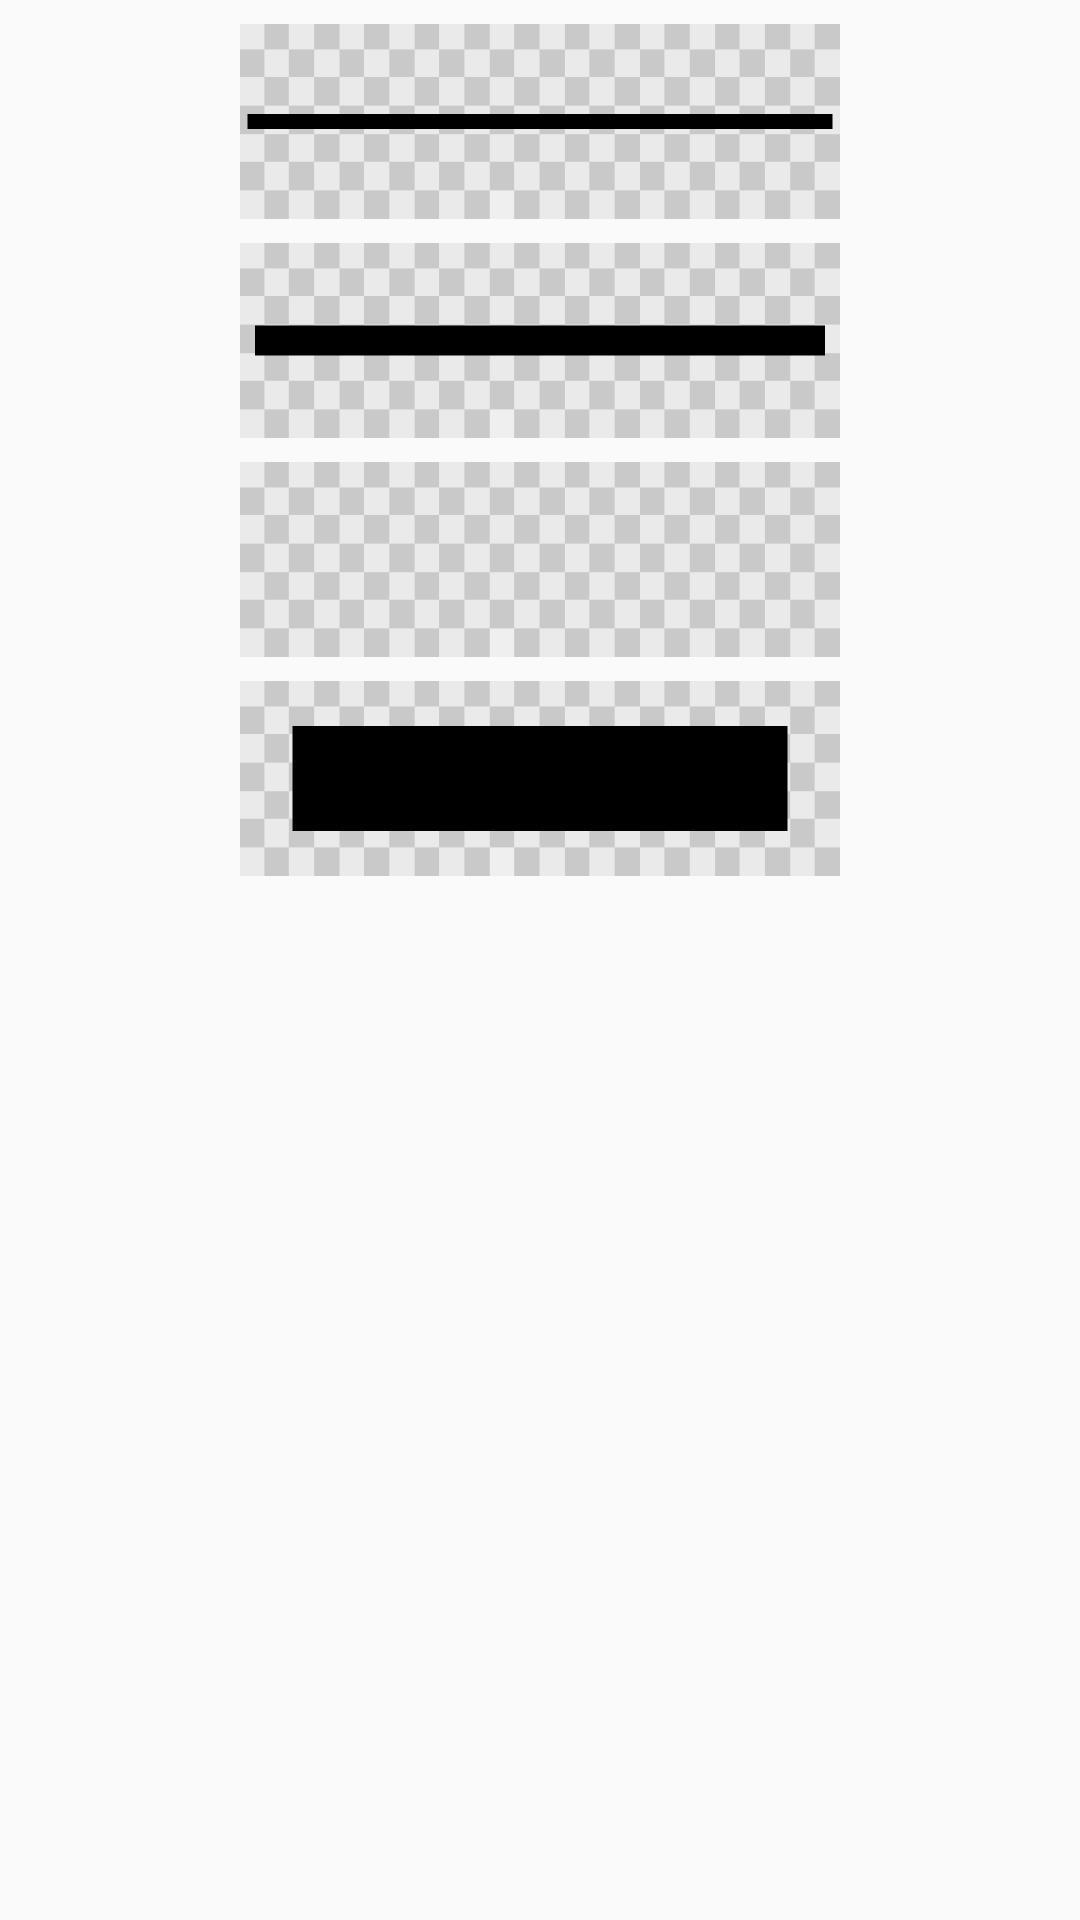

The Android layout XML behind this screen, and the referenced resources:
<!-- AndroidManifest.xml: application theme AppTheme -->
<!-- res/layout/fragment_brush.xml -->
<LinearLayout
    xmlns:android="http://schemas.android.com/apk/res/android"
    android:layout_width="wrap_content"
    android:layout_height="wrap_content"
    android:orientation="vertical"
    android:layout_gravity="center"
    android:padding="8dp">

    <ImageButton
        android:layout_width="200dp"
        android:layout_height="65dp"
        android:id="@+id/brushWidthButton"
        android:layout_gravity="center_horizontal"
        android:src="@drawable/smallest"
        android:background="@drawable/transparent_dark"
        android:layout_marginBottom="8dp"/>

    <ImageButton
        android:id="@+id/smallEraserButton"
        android:layout_width="200dp"
        android:layout_height="65dp"
        android:layout_gravity="center_horizontal"
        android:background="@drawable/transparent_dark"
        android:src="@drawable/small"
        android:layout_marginBottom="8dp"/>

    <ImageButton
        android:id="@+id/largeEraserButton"
        android:layout_width="200dp"
        android:layout_height="65dp"
        android:layout_gravity="center_horizontal"
        android:background="@drawable/transparent_dark"
        android:src="@drawable/large"
        android:layout_marginBottom="8dp"/>

    <ImageButton
        android:id="@+id/largestEraserButton"
        android:layout_width="200dp"
        android:layout_height="65dp"
        android:layout_gravity="center_horizontal"
        android:background="@drawable/transparent_dark"
        android:src="@drawable/largest"
        android:layout_marginBottom="8dp"/>

</LinearLayout>
<!-- resources referenced by this layout -->
<resources>
  <!-- drawable large (drawable) -->
  <?xml version="1.0" encoding="utf-8"?>
  <shape xmlns:android="http://schemas.android.com/apk/res/android"
      android:dither="true"
      android:shape="oval">
  
      <size
          android:height="@dimen/brush_large"
          android:width="@dimen/brush_large"/>
  
      <solid android:color="@color/md_black"/>
  
  </shape>
  <!-- drawable largest (drawable) -->
  <?xml version="1.0" encoding="utf-8"?>
  <shape xmlns:android="http://schemas.android.com/apk/res/android"
      android:dither="true"
      android:shape="line">
      <stroke android:width="@dimen/brush_max"
          android:color="@color/md_white"/>
  </shape>
  <!-- drawable small (drawable) -->
  <?xml version="1.0" encoding="utf-8"?>
  <shape xmlns:android="http://schemas.android.com/apk/res/android"
      android:dither="true"
      android:shape="line">
      <stroke android:width="@dimen/brush_small"
          android:color="@color/md_white"/>
  </shape>
  <!-- drawable smallest (drawable) -->
  <?xml version="1.0" encoding="utf-8"?>
  <shape xmlns:android="http://schemas.android.com/apk/res/android"
      android:dither="true"
      android:shape="line">
      <stroke android:width="@dimen/brush_min"
          android:color="@color/md_white"/>
  </shape>
  <!-- drawable transparent_dark: png bitmap (drawable, 1296 bytes) -->
  <style name="AppTheme" parent="Theme.AppCompat.Light.NoActionBar">
          
          <item name="colorPrimary">@color/colorPrimary</item>
          <item name="colorPrimaryDark">@color/colorPrimaryDark</item>
          <item name="colorAccent">@color/colorAccent</item>
      </style>
  <dimen name="brush_large">20dp</dimen>
  <dimen name="brush_max">35dp</dimen>
  <dimen name="brush_small">10dp</dimen>
  <dimen name="brush_min">5dp</dimen>
  <color name="colorPrimary">#3F51B5</color>
  <color name="colorPrimaryDark">#303F9F</color>
  <color name="colorAccent">#5F939F</color>
</resources>
